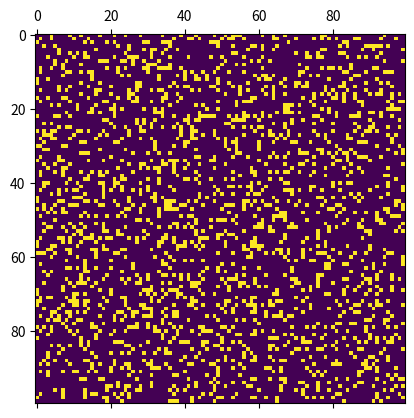

Write the Python code that produced this figure.
import numpy as np
import matplotlib.pyplot as plt
import matplotlib.animation as animation

N = 100
ON = 255
OFF = 0
vals = [ON, OFF]

# populate grid with random on/off - more off than on
grid = np.random.choice(vals, N*N, p=[0.2, 0.8]).reshape(N, N)

def update(data):
  global grid
  # copy grid since we require 8 neighbors for calculation
  # and we go line by line
  newGrid = grid.copy()
  for i in range(N):
    for j in range(N):
      # compute 8-neghbor sum
      # using toroidal boundary conditions - x and y wrap around
      # so that the simulaton takes place on a toroidal surface.
      total = (grid[i, (j-1)%N] + grid[i, (j+1)%N] +
               grid[(i-1)%N, j] + grid[(i+1)%N, j] +
               grid[(i-1)%N, (j-1)%N] + grid[(i-1)%N, (j+1)%N] +
               grid[(i+1)%N, (j-1)%N] + grid[(i+1)%N, (j+1)%N])/255
      # apply Conway's rules
      if grid[i, j]  == ON:
        if (total < 2) or (total > 3):
          newGrid[i, j] = OFF
      else:
        if total == 3:
          newGrid[i, j] = ON
  # update data
  mat.set_data(newGrid)
  grid = newGrid
  return [mat]

# set up animation
fig, ax = plt.subplots()
mat = ax.matshow(grid)
ani = animation.FuncAnimation(fig, update, interval=50,
                              save_count=50)
plt.show()